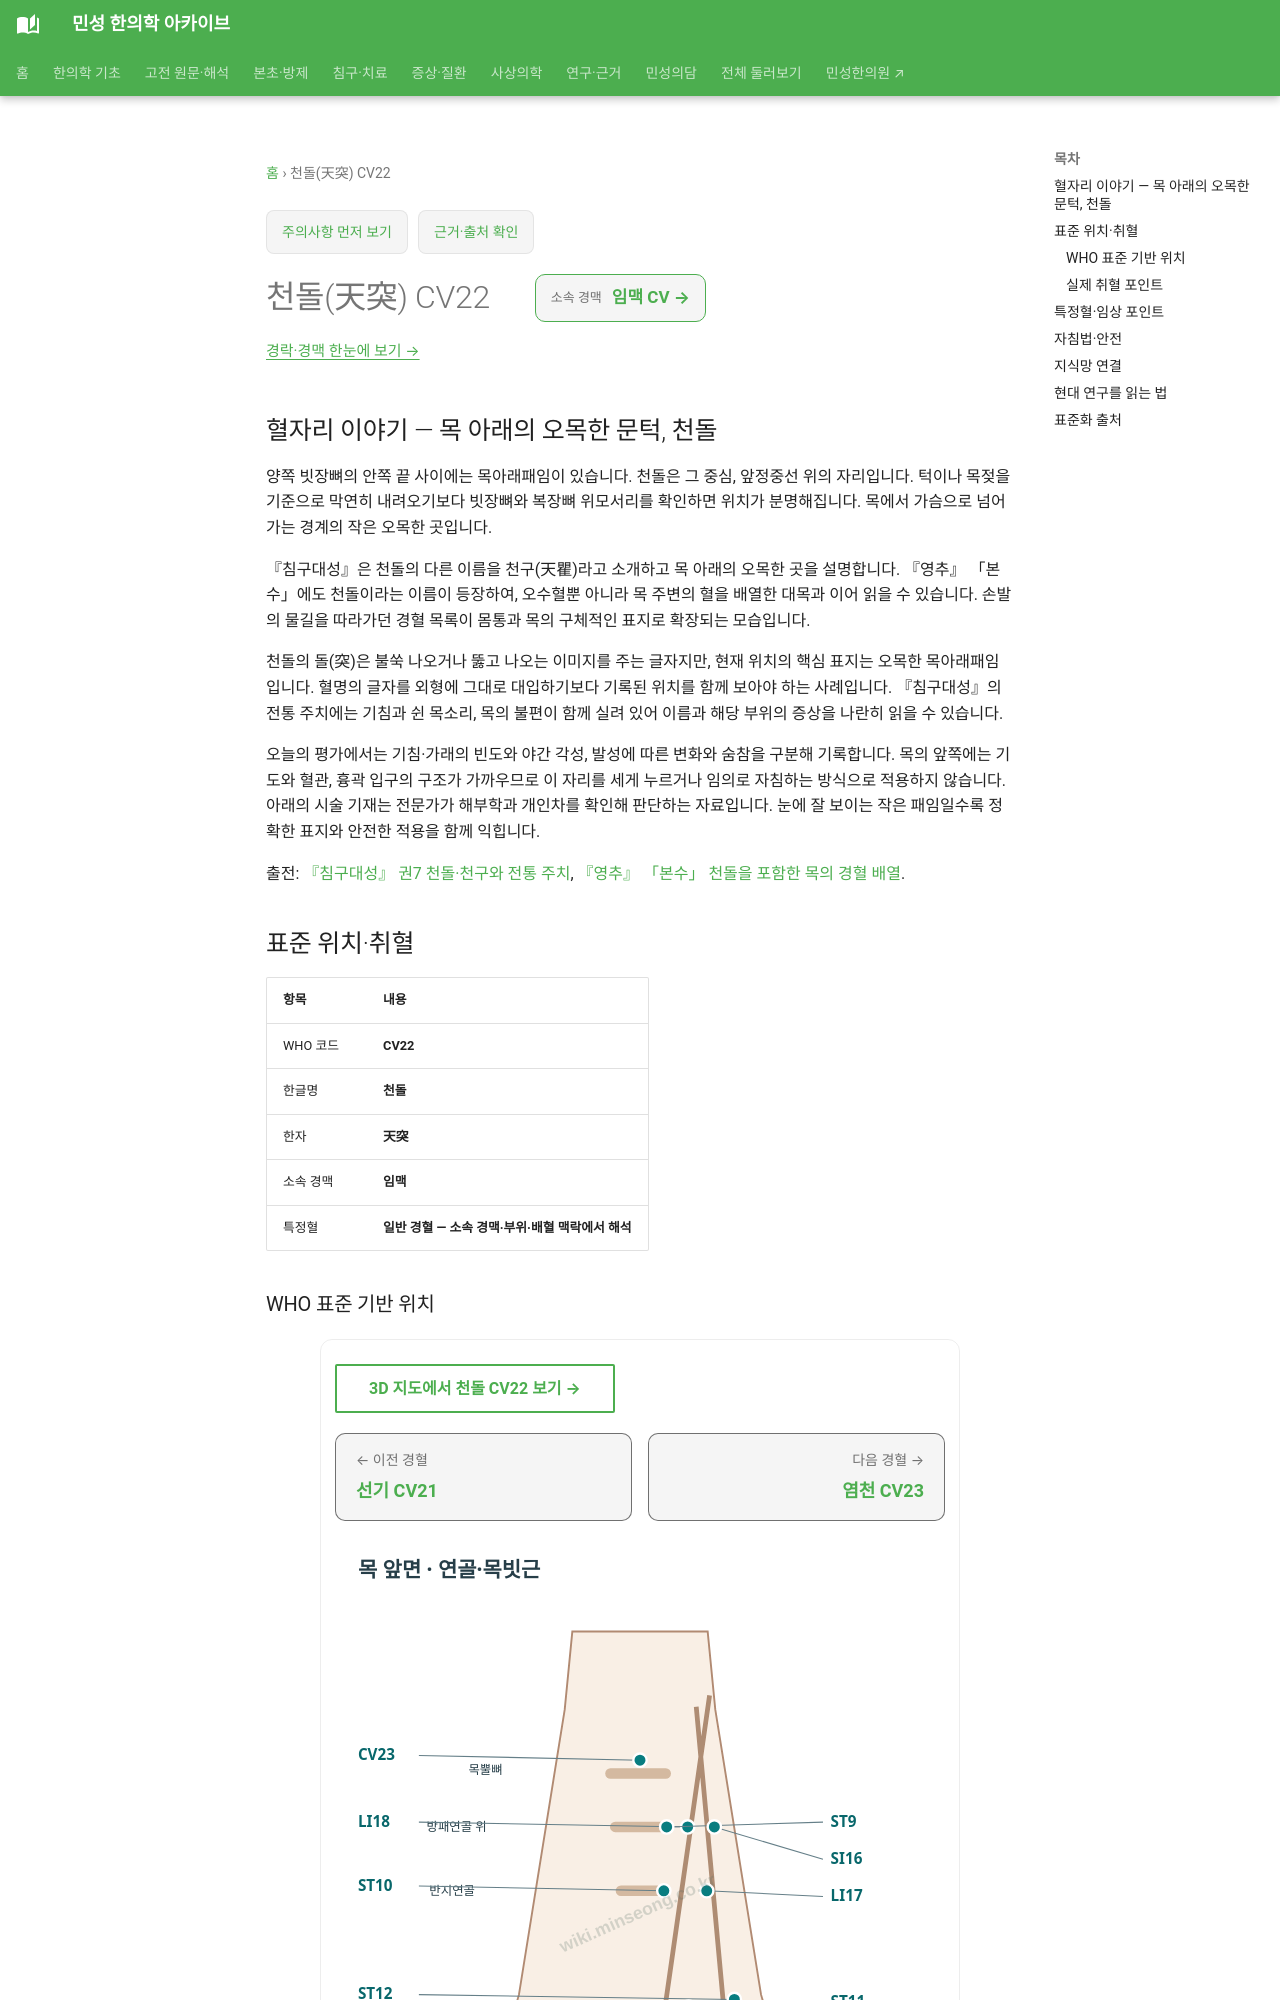

repository: joowon1111/minseong-korean-medicine-wiki · page: acupuncture/points/cv22/index.html · generator: mkdocs

---
title: 천돌(天突) CV22
description: 천돌 CV22 표준 위치·취혈·임상 지식망
status: 검토완료
last_reviewed: 2026-08-22
---
# 천돌(天突) CV22

## 혈자리 이야기 — 목 아래의 오목한 문턱, 천돌

양쪽 빗장뼈의 안쪽 끝 사이에는 목아래패임이 있습니다. 천돌은 그 중심, 앞정중선 위의 자리입니다. 턱이나 목젖을 기준으로 막연히 내려오기보다 빗장뼈와 복장뼈 위모서리를 확인하면 위치가 분명해집니다. 목에서 가슴으로 넘어가는 경계의 작은 오목한 곳입니다.

『침구대성』은 천돌의 다른 이름을 천구(天瞿)라고 소개하고 목 아래의 오목한 곳을 설명합니다. 『영추』 「본수」에도 천돌이라는 이름이 등장하여, 오수혈뿐 아니라 목 주변의 혈을 배열한 대목과 이어 읽을 수 있습니다. 손발의 물길을 따라가던 경혈 목록이 몸통과 목의 구체적인 표지로 확장되는 모습입니다.

천돌의 돌(突)은 불쑥 나오거나 뚫고 나오는 이미지를 주는 글자지만, 현재 위치의 핵심 표지는 오목한 목아래패임입니다. 혈명의 글자를 외형에 그대로 대입하기보다 기록된 위치를 함께 보아야 하는 사례입니다. 『침구대성』의 전통 주치에는 기침과 쉰 목소리, 목의 불편이 함께 실려 있어 이름과 해당 부위의 증상을 나란히 읽을 수 있습니다.

오늘의 평가에서는 기침·가래의 빈도와 야간 각성, 발성에 따른 변화와 숨참을 구분해 기록합니다. 목의 앞쪽에는 기도와 혈관, 흉곽 입구의 구조가 가까우므로 이 자리를 세게 누르거나 임의로 자침하는 방식으로 적용하지 않습니다. 아래의 시술 기재는 전문가가 해부학과 개인차를 확인해 판단하는 자료입니다. 눈에 잘 보이는 작은 패임일수록 정확한 표지와 안전한 적용을 함께 익힙니다.

출전: [『침구대성』 권7 천돌·천구와 전통 주치](https://ctext.org/wiki.pl?chapter=374152&if=gb), [『영추』 「본수」 천돌을 포함한 목의 경혈 배열](https://ctext.org/wiki.pl?chapter=287911&if=en).

<!-- MS_ACUPOINT_ATLAS_43_START -->
## 표준 위치·취혈

| 항목 | 내용 |
|---|---|
| WHO 코드 | **CV22** |
| 한글명 | **천돌** |
| 한자 | **天突** |
| 소속 경맥 | **임맥** |
| 특정혈 | **일반 경혈 — 소속 경맥·부위·배혈 맥락에서 해석** |

### WHO 표준 기반 위치

목앞부위, 앞정중선(anterior median line) 위, 목아래패임(suprasternal fossa)의 중심.

### 실제 취혈 포인트

양쪽 빗장뼈(clavicle)의 안쪽끝 사이의 중점 오목한 곳에서 취혈한다.
